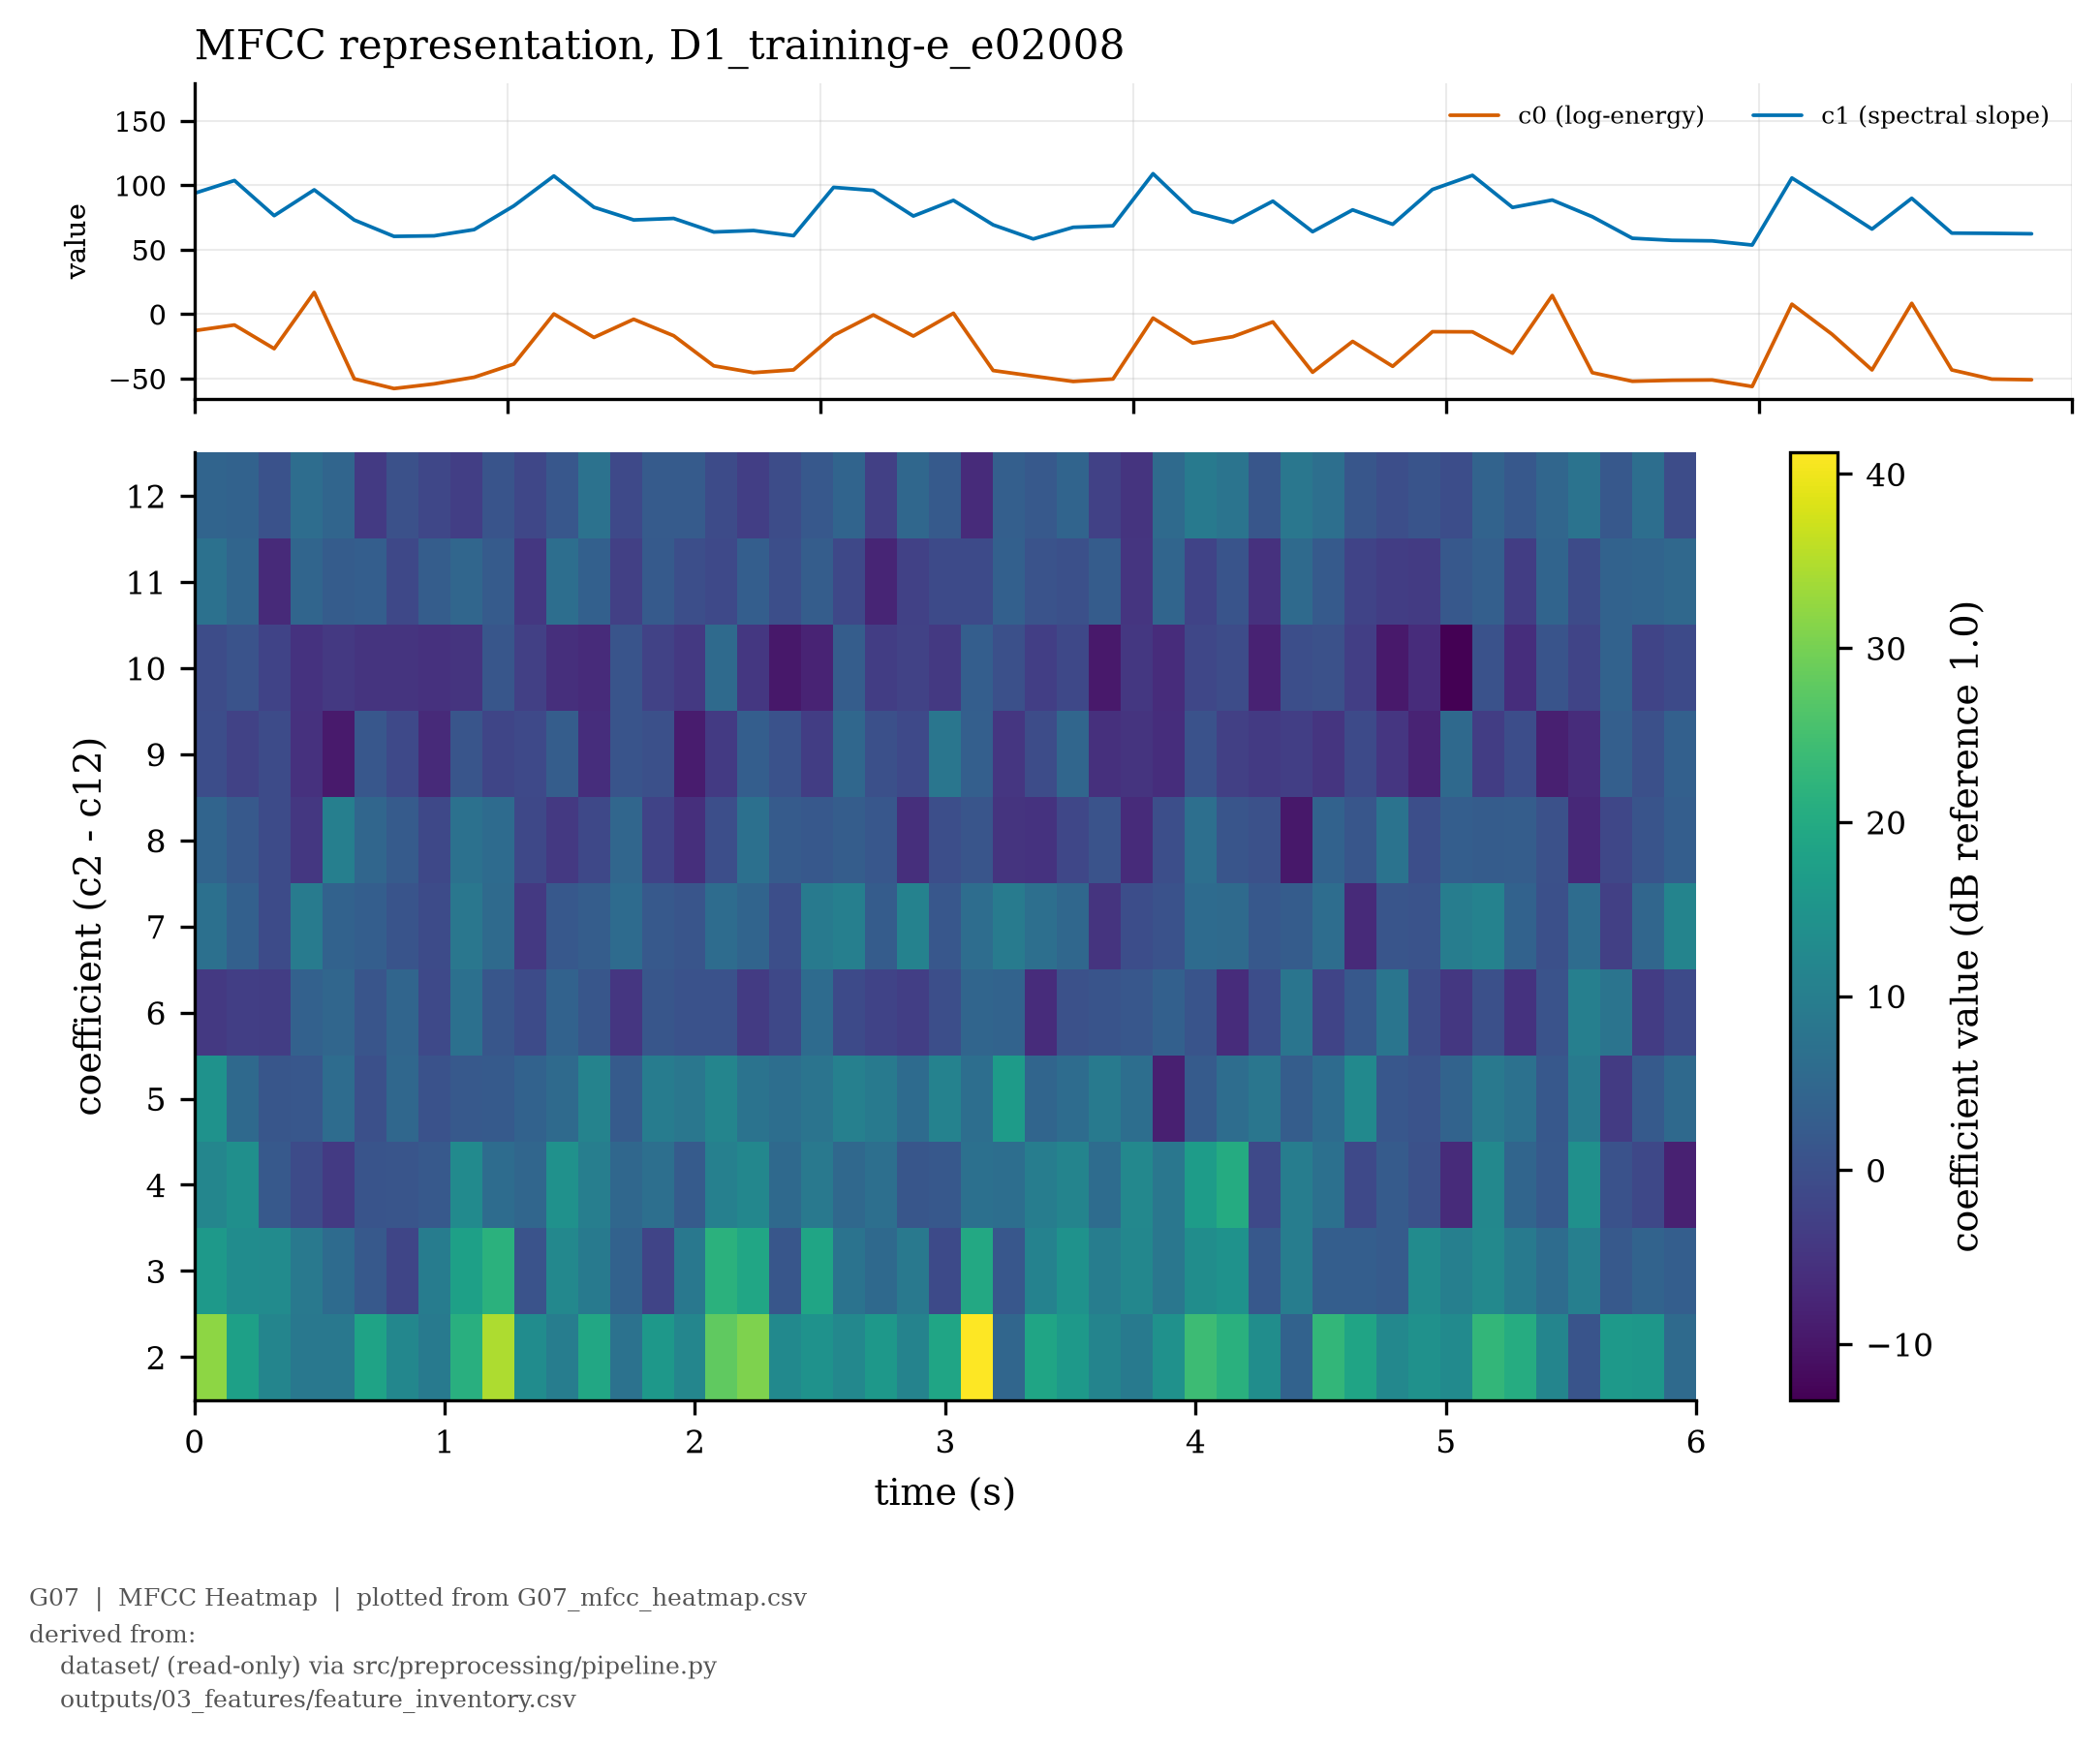

Values plotted in this chart, from the file beside it:
coefficient, t_0.000, t_0.128, t_0.255, t_0.383, t_0.511, t_0.638, t_0.766, t_0.894, t_1.021, t_1.149, t_1.277, t_1.404, t_1.532, t_1.660, t_1.787, t_1.915, t_2.043, t_2.170, t_2.298, t_2.426, t_2.553, t_2.681, t_2.809
0, -12.85, -8.407, -26.82, 16.88, -50.23, -57.76, -54.13, -49.01, -38.77, 0.1369, -18.08, -3.975, -16.77, -40.15, -45.4, -43.28, -16.47, -0.6227, -17.01, 0.6824, -43.78, -48.1, -52.28
1, 93.85, 103.8, 76.47, 96.52, 73.1, 60.39, 60.8, 65.64, 84.06, 107.3, 83, 73.15, 74.32, 63.79, 64.92, 60.93, 98.45, 96.08, 76.18, 88.36, 69.32, 58.39, 67.44
2, 31.94, 17.77, 11.5, 8.499, 8.646, 18.34, 12.02, 9.115, 21.2, 34.44, 13.15, 9.844, 19.35, 7.198, 15.71, 11.79, 27.89, 30.78, 12.58, 14.58, 12.25, 15.77, 11.12
3, 16.16, 13.2, 13, 8.794, 5.911, 2.032, -1.871, 9.709, 17.8, 21.6, 0.7334, 12.23, 8.956, 3.943, -2.117, 8.498, 21.64, 19.01, 1.257, 18.75, 7.453, 5.386, 8.786
4, 11.84, 13.95, 2.004, -0.679, -4.031, 0.8332, 1.109, 1.946, 12.75, 6.121, 4.851, 14.24, 9.993, 4.882, 6.751, 2.425, 10.54, 12.07, 5.433, 8.753, 5.166, 6.66, 1.254
5, 14.63, 5.448, 1.294, 1.524, 6.083, 0.06692, 4.949, 0.5922, 1.892, 2.203, 3.997, 5.626, 11.21, 2.492, 9.618, 8.299, 11.62, 7.597, 6.387, 7.809, 10.4, 8.94, 5.881
6, -4.266, -3.203, -3.357, 3.622, 4.658, 1.106, 4.545, -1.2, 6.872, 1.382, -0.8004, 3.833, 1.289, -4.679, 1.417, 0.5535, 0.5668, -3.699, -1.427, 5.716, -1.054, -2.268, -3.189
7, 6.937, 3.487, -0.7984, 9.349, 3.907, 2.97, 0.8606, -0.8773, 8.309, 5.66, -4.171, 1.74, 2.861, 5.765, 1.938, 1.186, 6.116, 4.24, -0.2037, 8.918, 10.25, 2.599, 10.91
8, 4.24, 1.909, -0.7691, -4.292, 10.23, 4.738, 2.394, -1.384, 7.026, 5.846, -1.482, -4.102, -1.397, 4.852, -2.238, -5.914, -0.1529, 6.801, 2.434, 1.701, 2.763, 1.538, -5.871
9, -0.2887, -2.44, -0.8734, -5.554, -9.203, 1.489, -1.156, -6.689, 1.221, -1.858, -1.207, 2.787, -6.054, 0.8457, 0.05219, -9.168, -4.015, 2.986, 0.5689, -3.365, 4.916, 0.1204, -1.298
10, -0.6297, 0.8097, -2.37, -5.2, -4.222, -4.947, -5.021, -5.482, -4.949, 1.432, -2.808, -5.838, -6.488, 1.013, -2.38, -4.217, 5.607, -4.487, -9.783, -7.823, 2.9, -3.344, -2.46
11, 7.068, 4.44, -6.72, 4.436, 2.529, 3.142, -1.468, 2.849, 4.76, 2.417, -4.336, 6.448, 3.42, -2.942, 2.274, -0.1632, -1.232, 3.109, -0.1581, 2.762, -1.474, -7.518, -2.769
12, 4.282, 3.979, 0.4132, 6.299, 4.487, -3.924, 0.2628, -1.71, -3.062, 0.9819, -1.662, 1.57, 7.28, -1.225, 2.455, 2.414, -0.6898, -3.184, -0.6507, 1.765, 4.347, -2.962, 5.019
